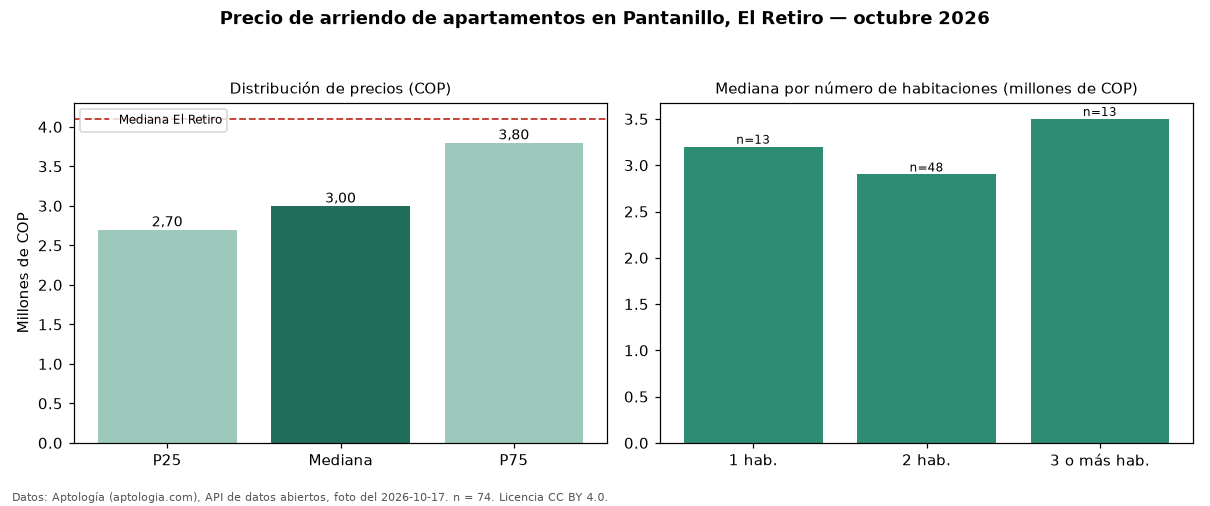

The data file committed next to this chart (first rows):
seccion, metrica, valor_cop, n
precio, p25, 2700000, 74
precio, mediana, 3000000, 74
precio, p75, 3800000, 74
precio, minimo, 2400000, 74
precio, maximo, 10000000, 74
parqueadero, avisos_con_parqueadero, 71, 74
parqueadero, mediana_con_parqueadero, 3000000, 71
habitaciones, 1, 3200000, 13
habitaciones, 2, 2900000, 48
habitaciones, 3+, 3500000, 13
ciudad, mediana_ciudad, 4100000, 
fuente, fecha_foto, 2026-10-17, 
fuente, atribucion, https://www.aptologia.com/arriendo/el-re…, 
